Image classification data set "dataset3" (DayrisRM/VisionArtificial-M0T on GitHub). Class labels (2): no sanos, sanos.

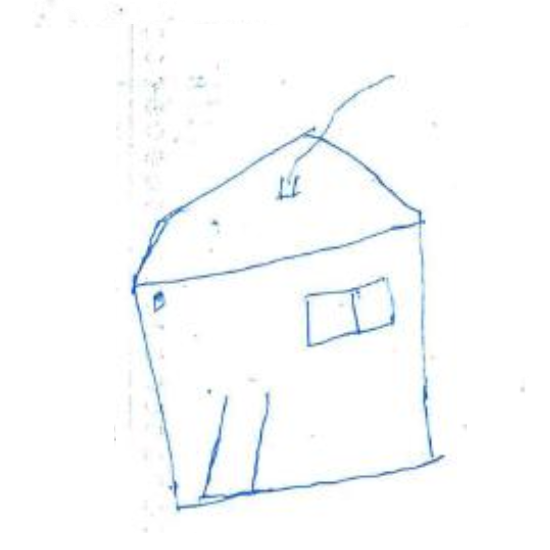
Label: no sanos

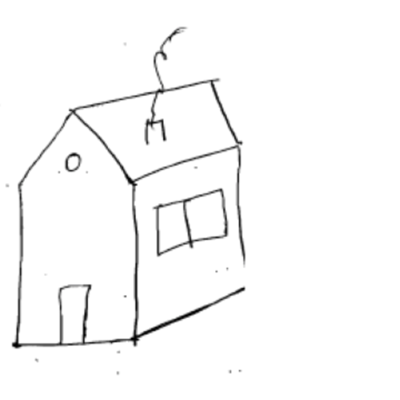
Label: sanos

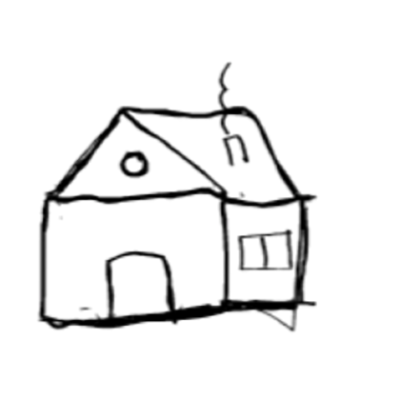
Label: no sanos

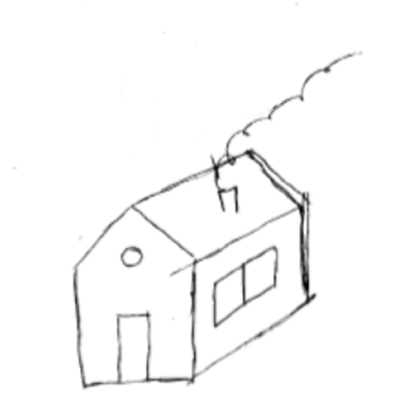
Label: sanos

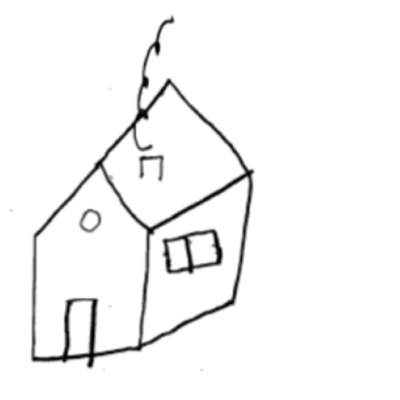
Label: no sanos

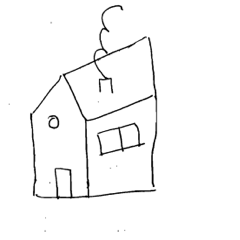
Label: sanos
